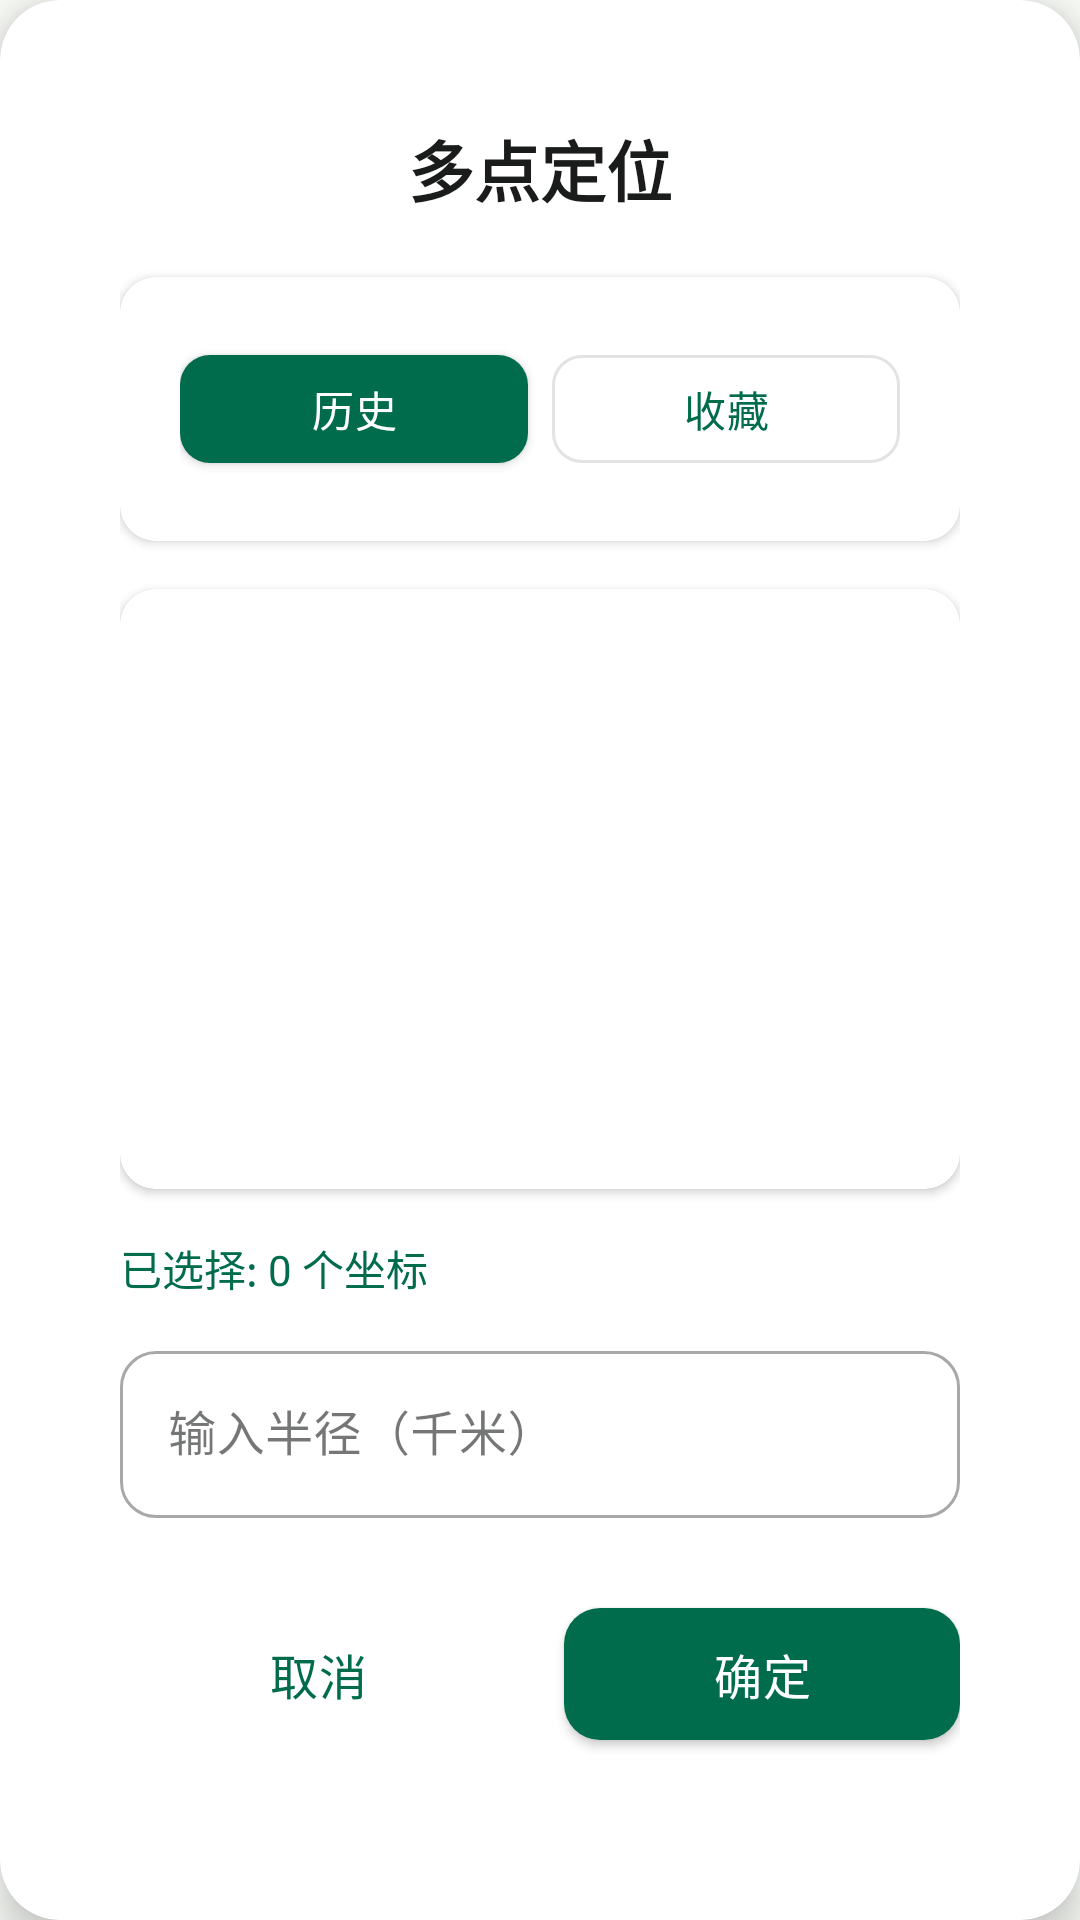

Here is an Android app screen rendered from its layout file. Give the layout XML and the strings, colors and styles it references.
<!-- AndroidManifest.xml: application theme AppTheme -->
<!-- res/layout/dialog_multipoint_modern.xml -->
<?xml version="1.0" encoding="utf-8"?>
<com.google.android.material.card.MaterialCardView xmlns:android="http://schemas.android.com/apk/res/android"
    xmlns:app="http://schemas.android.com/apk/res-auto"
    android:layout_width="match_parent"
    android:layout_height="wrap_content"
    android:layout_margin="24dp"
    app:cardCornerRadius="20dp"
    app:cardElevation="8dp"
    app:cardBackgroundColor="@color/backgroundCard">

    <LinearLayout
        android:layout_width="match_parent"
        android:layout_height="wrap_content"
        android:orientation="vertical"
        android:padding="24dp">

        
        <TextView
            android:layout_width="match_parent"
            android:layout_height="wrap_content"
            android:text="多点定位"
            android:textSize="22sp"
            android:textStyle="bold"
            android:textColor="@color/textPrimary"
            android:gravity="center"
            android:layout_marginBottom="20dp" />

        
        <com.google.android.material.card.MaterialCardView
            android:layout_width="match_parent"
            android:layout_height="wrap_content"
            app:cardCornerRadius="12dp"
            app:cardElevation="2dp"
            app:strokeWidth="1dp"
            app:strokeColor="@color/textLight"
            app:cardBackgroundColor="@android:color/white"
            android:layout_marginBottom="16dp">

            <LinearLayout
                android:layout_width="match_parent"
                android:layout_height="wrap_content"
                android:orientation="horizontal"
                android:padding="4dp">

                <com.google.android.material.button.MaterialButton
                    android:id="@+id/btn_history"
                    android:layout_width="0dp"
                    android:layout_height="48dp"
                    android:layout_weight="1"
                    android:text="历史"
                    android:textSize="14sp"
                    app:cornerRadius="10dp"
                    style="@style/Widget.MaterialComponents.Button" />

                <com.google.android.material.button.MaterialButton
                    android:id="@+id/btn_favorites"
                    android:layout_width="0dp"
                    android:layout_height="48dp"
                    android:layout_weight="1"
                    android:text="收藏"
                    android:textSize="14sp"
                    android:layout_marginStart="8dp"
                    app:cornerRadius="10dp"
                    style="@style/Widget.MaterialComponents.Button.OutlinedButton" />
            </LinearLayout>
        </com.google.android.material.card.MaterialCardView>

        
        <com.google.android.material.card.MaterialCardView
            android:layout_width="match_parent"
            android:layout_height="200dp"
            app:cardCornerRadius="12dp"
            app:cardElevation="2dp"
            app:strokeWidth="1dp"
            app:strokeColor="@color/textLight"
            android:layout_marginBottom="16dp">

            <ListView
                android:id="@+id/lv_history"
                android:layout_width="match_parent"
                android:layout_height="match_parent"
                android:divider="@android:color/transparent"
                android:dividerHeight="0dp" />
        </com.google.android.material.card.MaterialCardView>

        
        <TextView
            android:id="@+id/tv_selected_count"
            android:layout_width="match_parent"
            android:layout_height="wrap_content"
            android:text="已选择: 0 个坐标"
            android:textSize="14sp"
            android:textColor="@color/colorPrimary"
            android:layout_marginBottom="12dp" />

        
        <com.google.android.material.textfield.TextInputLayout
            android:layout_width="match_parent"
            android:layout_height="wrap_content"
            android:hint="输入半径（千米）"
            app:boxCornerRadiusTopStart="12dp"
            app:boxCornerRadiusTopEnd="12dp"
            app:boxCornerRadiusBottomStart="12dp"
            app:boxCornerRadiusBottomEnd="12dp"
            style="@style/Widget.MaterialComponents.TextInputLayout.OutlinedBox">

            <com.google.android.material.textfield.TextInputEditText
                android:id="@+id/et_radius"
                android:layout_width="match_parent"
                android:layout_height="wrap_content"
                android:inputType="numberDecimal" />
        </com.google.android.material.textfield.TextInputLayout>

        
        <LinearLayout
            android:layout_width="match_parent"
            android:layout_height="wrap_content"
            android:orientation="horizontal"
            android:layout_marginTop="24dp">

            <com.google.android.material.button.MaterialButton
                android:id="@+id/btn_cancel"
                android:layout_width="0dp"
                android:layout_height="56dp"
                android:layout_weight="1"
                android:text="取消"
                android:textSize="16sp"
                app:cornerRadius="12dp"
                style="@style/Widget.MaterialComponents.Button.TextButton"
                android:layout_marginEnd="8dp" />

            <com.google.android.material.button.MaterialButton
                android:id="@+id/btn_confirm"
                android:layout_width="0dp"
                android:layout_height="56dp"
                android:layout_weight="1"
                android:text="确定"
                android:textSize="16sp"
                app:cornerRadius="12dp"
                android:layout_marginStart="8dp"
                style="@style/Widget.MaterialComponents.Button" />
        </LinearLayout>

    </LinearLayout>
</com.google.android.material.card.MaterialCardView>
<!-- resources referenced by this layout -->
<resources>
  <color name="backgroundCard">@color/md_surfaceContainerLowest</color>
  <color name="colorPrimary">@color/md_primary</color>
  <color name="textLight">@color/md_onPrimary</color>
  <color name="textPrimary">@color/md_onSurface</color>
  <color name="md_surfaceContainerLowest">#FFFFFF</color>
  <color name="md_primary">#006C4C</color>
  <color name="md_onPrimary">#FFFFFF</color>
  <color name="md_onSurface">#191C1A</color>
  <color name="md_primaryContainer">#89F8C7</color>
  <color name="md_onPrimaryContainer">#002114</color>
  <color name="md_secondary">#4D6357</color>
  <color name="md_onSecondary">#FFFFFF</color>
  <color name="md_secondaryContainer">#CFE9D9</color>
  <color name="md_onSecondaryContainer">#092016</color>
  <color name="md_tertiary">#3D6373</color>
  <color name="md_onTertiary">#FFFFFF</color>
  <color name="md_tertiaryContainer">#C1E8FB</color>
  <color name="md_onTertiaryContainer">#001F29</color>
  <color name="md_error">#BA1A1A</color>
  <color name="md_onError">#FFFFFF</color>
  <color name="md_errorContainer">#FFDAD6</color>
  <color name="md_onErrorContainer">#410002</color>
  <color name="md_surface">#FBFDF9</color>
  <color name="md_surfaceVariant">#DCE5DD</color>
  <color name="md_onSurfaceVariant">#404943</color>
  <color name="md_background">#FBFDF9</color>
  <color name="md_onBackground">#191C1A</color>
  <color name="md_outline">#707973</color>
  <style name="AppTheme.Card" parent="Widget.Material3.CardView.Elevated">
          <item name="cardBackgroundColor">@color/md_surfaceContainerLowest</item>
          <item name="cardElevation">1dp</item>
          <item name="cardCornerRadius">16dp</item>
          <item name="contentPadding">16dp</item>
          <item name="strokeWidth">0dp</item>
      </style>
  <style name="AppTheme.AppBar" parent="Widget.Material3.AppBarLayout">
          <item name="android:background">@color/md_surfaceContainerLowest</item>
          <item name="elevation">0dp</item>
      </style>
  <style name="AppTheme.Dialog" parent="ThemeOverlay.MaterialComponents.Dialog.Alert">
          <item name="colorSurface">@color/md_surfaceContainerHigh</item>
          <item name="android:windowBackground">@drawable/dialog_rounded_background</item>
          <item name="android:windowMinWidthMajor">85%</item>
          <item name="android:windowMinWidthMinor">85%</item>
      </style>
  <style name="AppTheme.FAB" parent="Widget.Design.FloatingActionButton">
          <item name="backgroundTint">@color/md_primaryContainer</item>
          <item name="tint">@color/md_onPrimaryContainer</item>
          <item name="elevation">2dp</item>
          <item name="pressedTranslationZ">4dp</item>
      </style>
  <style name="AppTheme.Switch" parent="Widget.Material3.CompoundButton.MaterialSwitch">
          <item name="thumbTint">@color/md_primary</item>
          <item name="trackTint">@color/md_primaryContainer</item>
      </style>
  <style name="AppTheme.Checkbox" parent="Widget.Material3.CompoundButton.CheckBox">
          <item name="buttonTint">@color/md_primary</item>
      </style>
  <color name="rippleColor">#1F000000</color>
  <style name="TextAppearance.ToolbarTitle" parent="TextAppearance.TitleMedium">
          <item name="android:textSize">16sp</item>
          <item name="android:textColor">@color/md_onSurface</item>
      </style>
  <color name="md_surfaceContainerHigh">#EAEAEA</color>
  <!-- drawable dialog_rounded_background (drawable) -->
  <?xml version="1.0" encoding="utf-8"?>
  <shape xmlns:android="http://schemas.android.com/apk/res/android"
      android:shape="rectangle">
      <solid android:color="@color/md_surfaceContainerHigh" />
      <corners android:radius="28dp" />
  </shape>
</resources>
